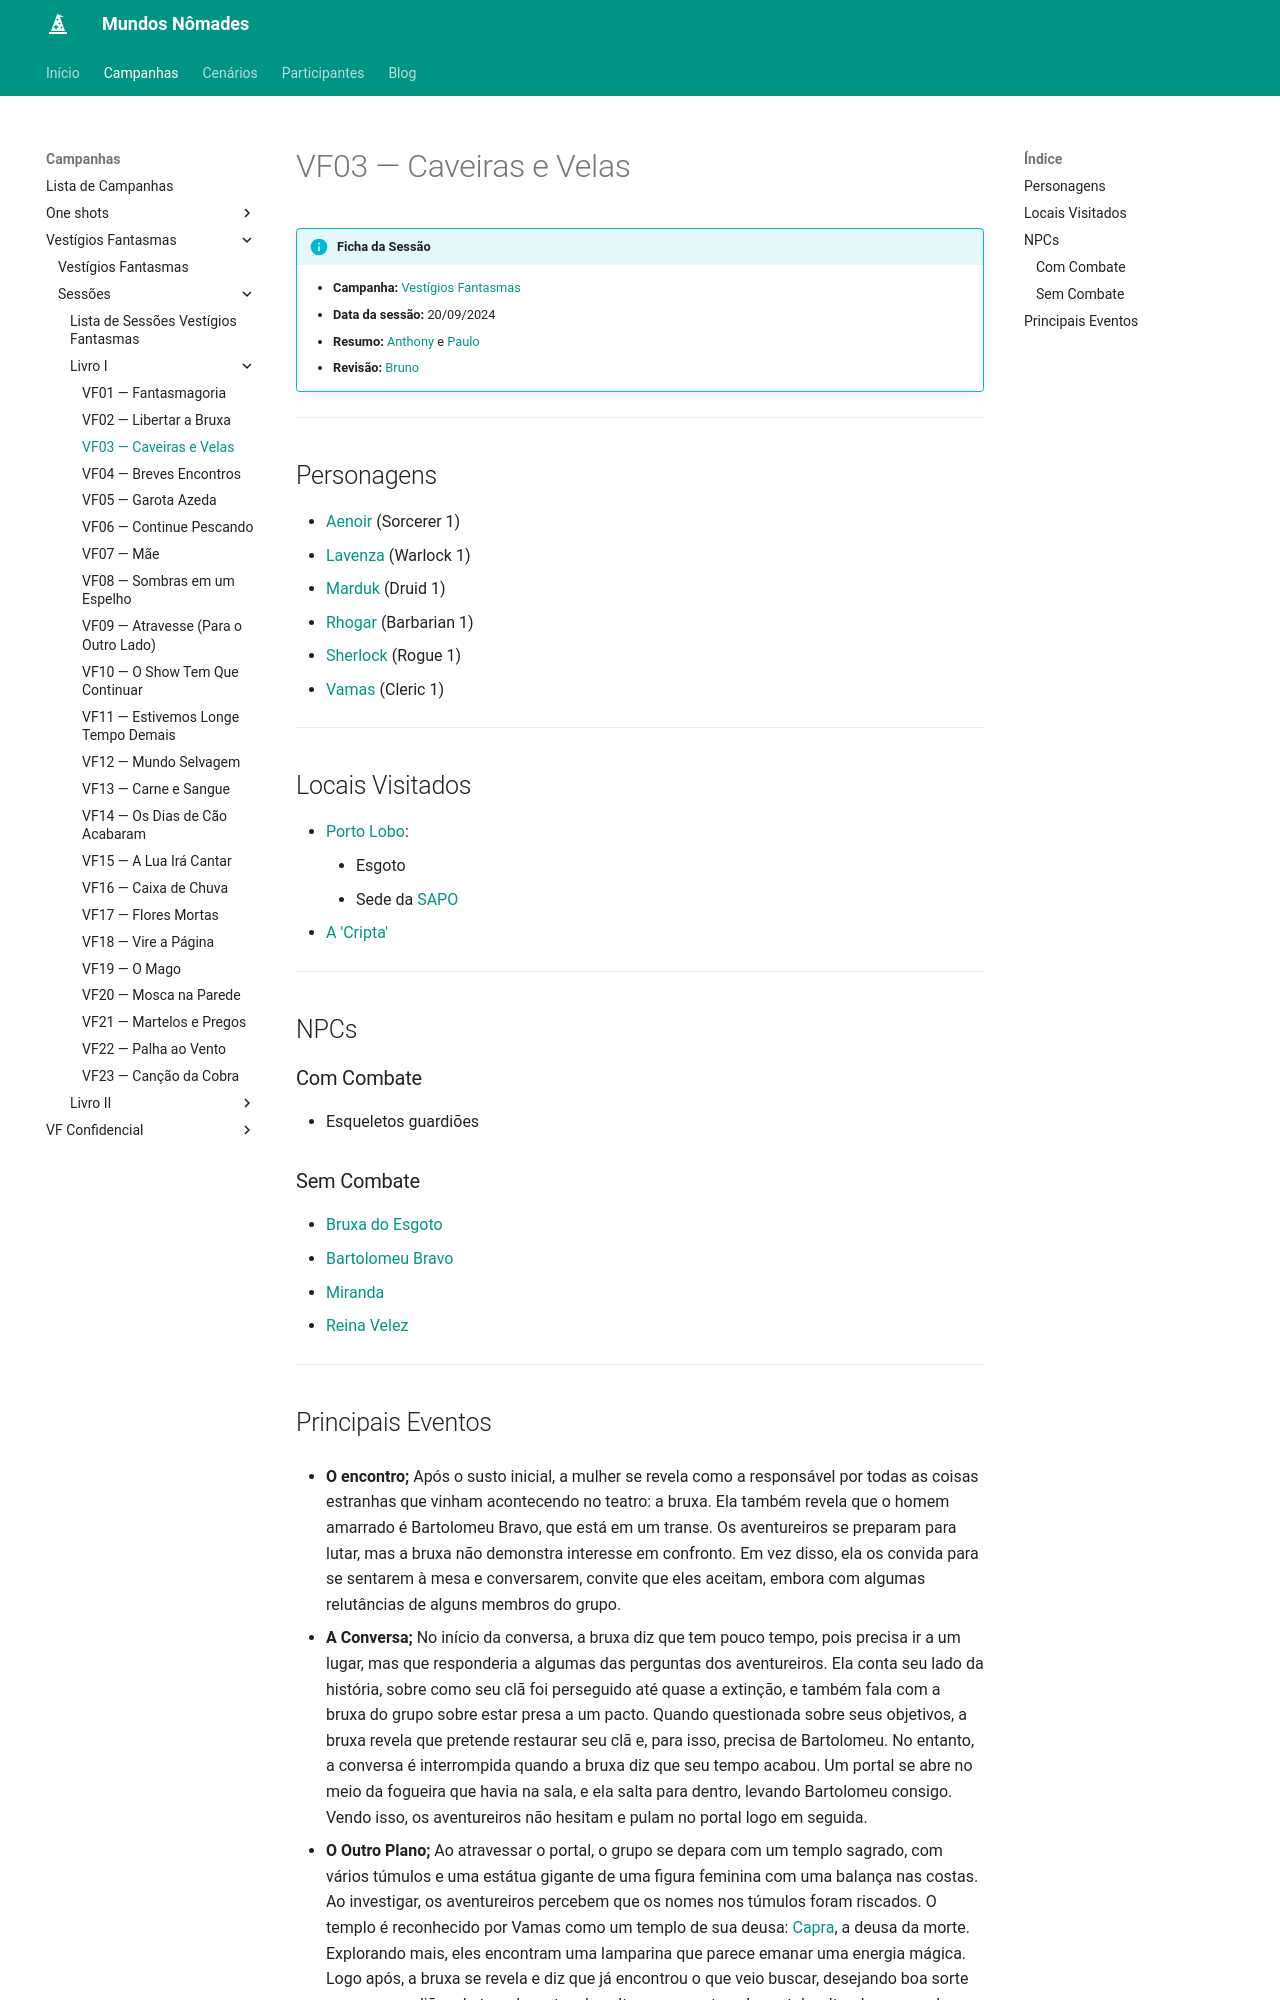

repository: Henrique42/MundosNomades · page: Campanhas/Vestígios Fantasmas/Sessões/Livro I/VF03 ― Caveiras e Velas/index.html · generator: mkdocs

!!! info "Ficha da Sessão"
	- **Campanha:** [[Vestígios Fantasmas]]
	- **Data da sessão:** 20/09/2024
	- **Resumo:** [[Anthony]] e [[Paulo]]
	- **Revisão:** [[Bruno]]

---

## Personagens

- [[Aenoir]] (Sorcerer 1)
- [[Lavenza]] (Warlock 1)
- [[Marduk]] (Druid 1)
- [[Rhogar]] (Barbarian 1)
- [[Sherlock]] (Rogue 1)
- [[Vamas]] (Cleric 1)

---  

## Locais Visitados

- [[Porto Lobo]]:
	- Esgoto
	- Sede da [[SAPO]]
- [[A 'Cripta']]

---

## NPCs

### Com Combate

- Esqueletos guardiões

### Sem Combate

- [[Átropos|Bruxa do Esgoto]]
- [[Bartolomeu Bravo]]
- [[Miranda]]
- [[Reina Velez]]

---
